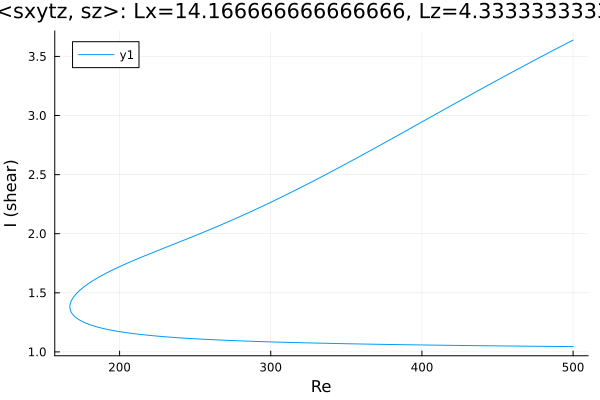

Values plotted in this chart, from the file beside it:
Re, shear
500.0, 3.638
498.9, 3.631
497.5, 3.622
496.1, 3.612
494.7, 3.603
493.2, 3.594
491.8, 3.584
490.4, 3.575
489, 3.565
487.6, 3.556
486.2, 3.547
484.8, 3.537
483.3, 3.528
481.9, 3.518
480.5, 3.509
479.1, 3.499
477.7, 3.49
476.3, 3.48
474.9, 3.47
473.4, 3.461
472, 3.451
470.6, 3.442
469.2, 3.432
467.8, 3.422
466.4, 3.413
465, 3.403
463.5, 3.393
462.1, 3.384
460.7, 3.374
459.3, 3.364
457.9, 3.354
456.5, 3.345
455.1, 3.335
453.6, 3.325
452.2, 3.315
450.8, 3.305
449.4, 3.296
448, 3.286
446.6, 3.276
445.2, 3.266
443.7, 3.256
442.3, 3.246
440.9, 3.236
439.5, 3.226
438.1, 3.216
436.7, 3.206
435.3, 3.196
433.8, 3.186
432.4, 3.176
431, 3.166
429.6, 3.156
428.2, 3.146
426.8, 3.136
425.4, 3.126
423.9, 3.116
422.5, 3.106
421.1, 3.096
419.7, 3.086
418.3, 3.076
416.9, 3.066
... 479 more rows
